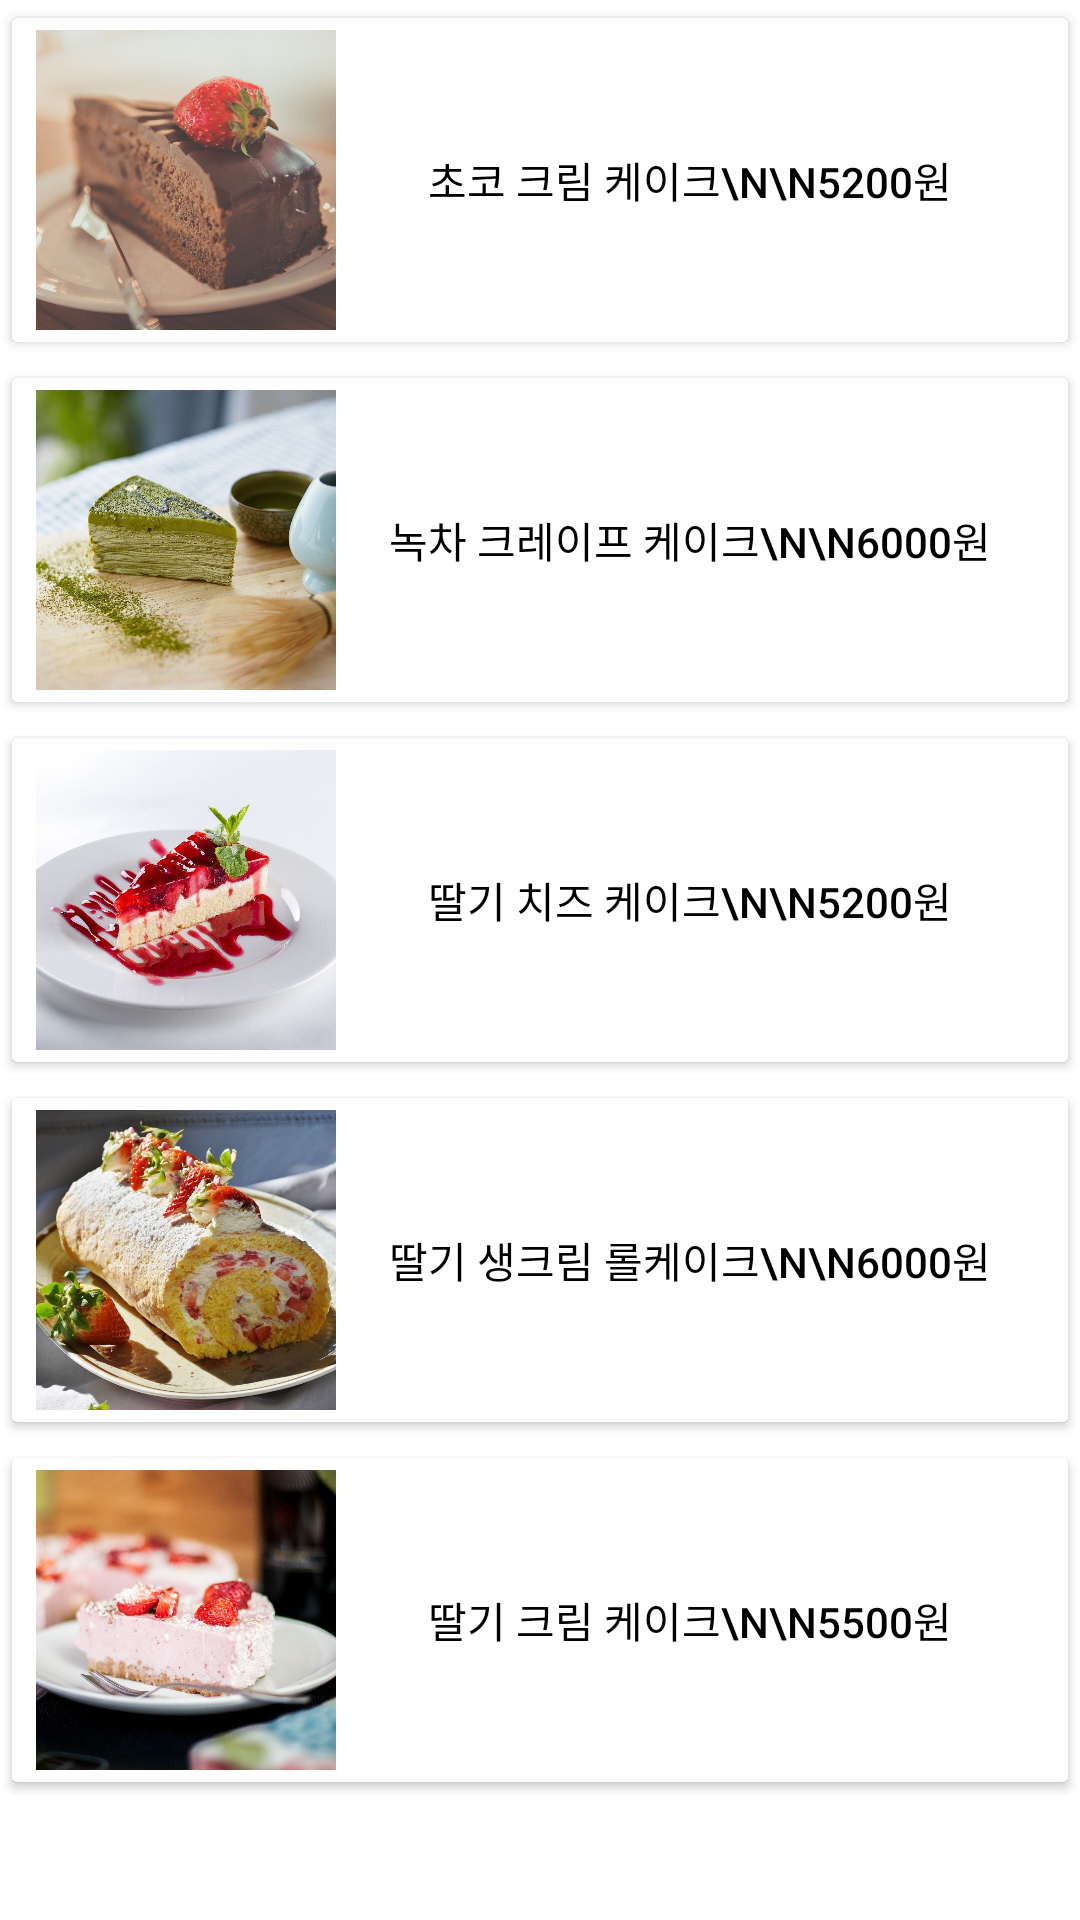

Layout XML and referenced resources for this Android screen:
<!-- AndroidManifest.xml: application theme Theme.LastTaskTest -->
<!-- res/layout/fragment_blank3.xml -->
<?xml version="1.0" encoding="utf-8"?>
<LinearLayout xmlns:android="http://schemas.android.com/apk/res/android"
    xmlns:tools="http://schemas.android.com/tools"
    android:layout_width="match_parent"
    android:layout_height="match_parent"
    tools:context=".BlankFragment3"
    android:orientation="vertical">
            <Button
                android:id="@+id/cakechoco"
                android:drawableLeft="@drawable/cakechocosize"
                android:layout_width="match_parent"
                android:layout_height="wrap_content"
                android:backgroundTint="@color/white"
                android:textColor="@color/black"
                android:text="초코 크림 케이크\n\n5200원"/>

            <Button
                android:id="@+id/cakegreen"
                android:drawableLeft="@drawable/cakegreensize"
                android:layout_width="match_parent"
                android:layout_height="wrap_content"
                android:backgroundTint="@color/white"
                android:textColor="@color/black"
                android:text="녹차 크레이프 케이크\n\n6000원"/>
            <Button
                android:id="@+id/cakestrawch"
                android:drawableLeft="@drawable/cakestrawchsize"
                android:layout_width="match_parent"
                android:layout_height="wrap_content"
                android:backgroundTint="@color/white"
                android:textColor="@color/black"
                android:text="딸기 치즈 케이크\n\n5200원" />
            <Button
                android:id="@+id/cakestrawroll"
                android:drawableLeft="@drawable/cakestrawrollsize"
                android:layout_width="match_parent"
                android:layout_height="wrap_content"
                android:backgroundTint="@color/white"
                android:textColor="@color/black"
                android:text="딸기 생크림 롤케이크\n\n6000원" />
            <Button
                android:id="@+id/cakestrocream"
                android:drawableLeft="@drawable/cakestrocreamsize"
                android:layout_width="match_parent"
                android:layout_height="wrap_content"
                android:backgroundTint="@color/white"
                android:textColor="@color/black"
                android:text="딸기 크림 케이크\n\n5500원" />
</LinearLayout>
<!-- resources referenced by this layout -->
<resources>
  <color name="black">#FF000000</color>
  <color name="white">#FFFFFFFF</color>
  <!-- drawable cakechocosize (drawable) -->
  <?xml version="1.0" encoding="utf-8"?>
  <layer-list xmlns:android="http://schemas.android.com/apk/res/android">
      <item
          android:drawable="@drawable/cakechoco"
          android:width="100dp"
          android:height="100dp" />
  </layer-list>
  <!-- drawable cakegreensize (drawable) -->
  <?xml version="1.0" encoding="utf-8"?>
  <layer-list xmlns:android="http://schemas.android.com/apk/res/android">
      <item
          android:drawable="@drawable/cakegreen"
          android:width="100dp"
          android:height="100dp" />
  </layer-list>
  <!-- drawable cakestrawchsize (drawable) -->
  <?xml version="1.0" encoding="utf-8"?>
  <layer-list xmlns:android="http://schemas.android.com/apk/res/android">
      <item
          android:drawable="@drawable/cakestrawch"
          android:width="100dp"
          android:height="100dp" />
  </layer-list>
  <!-- drawable cakestrawrollsize (drawable) -->
  <?xml version="1.0" encoding="utf-8"?>
  <layer-list xmlns:android="http://schemas.android.com/apk/res/android">
      <item
          android:drawable="@drawable/cakestrawroll"
          android:width="100dp"
          android:height="100dp" />
  </layer-list>
  <!-- drawable cakestrocreamsize (drawable) -->
  <?xml version="1.0" encoding="utf-8"?>
  <layer-list xmlns:android="http://schemas.android.com/apk/res/android">
      <item
          android:drawable="@drawable/cakestrocream"
          android:width="100dp"
          android:height="100dp" />
  </layer-list>
  <style name="Theme.LastTaskTest" parent="Theme.MaterialComponents.DayNight.DarkActionBar">
          
          <item name="colorPrimary">@color/blueTheme</item>
          <item name="colorPrimaryVariant">@color/black</item>
          <item name="colorOnPrimary">@color/white</item>
          
          <item name="colorSecondary">@color/teal_200</item>
          <item name="colorSecondaryVariant">@color/teal_700</item>
          <item name="colorOnSecondary">@color/black</item>
          
          <item name="android:statusBarColor" tools:targetApi="l">?attr/colorPrimaryVariant</item>
          
      </style>
  <!-- drawable cakechoco: jpg bitmap (drawable, 101240 bytes) -->
  <!-- drawable cakegreen: jpg bitmap (drawable, 149843 bytes) -->
  <!-- drawable cakestrawch: jpg bitmap (drawable, 107840 bytes) -->
  <!-- drawable cakestrawroll: jpg bitmap (drawable, 181327 bytes) -->
  <!-- drawable cakestrocream: jpg bitmap (drawable, 107883 bytes) -->
  <color name="blueTheme">#9AC0DF</color>
  <color name="teal_200">#FF03DAC5</color>
  <color name="teal_700">#FF018786</color>
</resources>
